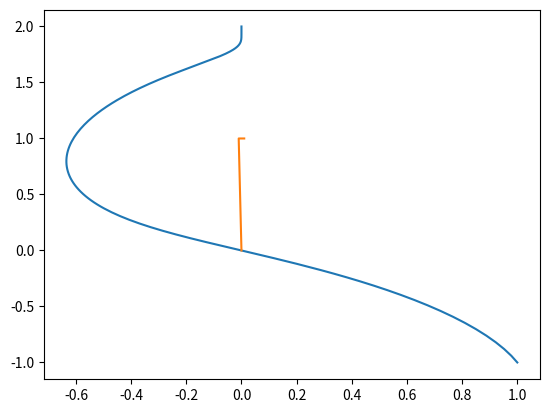

Python code for this plot:
import numpy as np
import matplotlib.pyplot as plt

input = np.array([0.0,2.0])
print("Input Coordinates:{},{}".format(np.cos(0.8*np.pi),np.sin(0.8*np.pi)))


initial_guess_theta = np.array([-0.5*np.pi,0.0])

lr =0.01
error = 1.0
epoch = 0
x_graph = []
y_graph = []

#print("CHECK")
while error > 0.00000001:
	#print("CHECK")
	epoch += 1
	x_predict = np.cos(initial_guess_theta[0]) + np.cos(initial_guess_theta[1])
	y_predict = np.sin(initial_guess_theta[0]) + np.sin(initial_guess_theta[1])

	x_graph.append(x_predict)
	y_graph.append(y_predict)

	error = (input[0] - x_predict)**2 + (input[1] - y_predict)**2

	dtheta1 = 2*(input[0] - x_predict)*np.sin(initial_guess_theta[0]) - 2*(input[1] - y_predict)*np.cos(initial_guess_theta[0])
	dtheta2 = 2*(input[0] - x_predict)*np.sin(initial_guess_theta[1]) - 2*(input[1] - y_predict)*np.cos(initial_guess_theta[1])

	initial_guess_theta[0] = initial_guess_theta[0] - lr*dtheta1
	initial_guess_theta[1] = initial_guess_theta[1] - lr*dtheta2

	if epoch%100 == 0:
		print("Error:{}".format(error))

print(epoch)
print("Predicted Coordinates:{},{}".format(x_predict,y_predict))
print("Requied Theta:{},{}".format(initial_guess_theta[0],initial_guess_theta[1]))

fig = plt.figure()
ax1 = fig.add_subplot(111)
ax1.plot(x_graph,y_graph)
plt.show()

plt.plot([0.0,np.cos(initial_guess_theta[0]),np.cos(initial_guess_theta[1])],[0.0,np.sin(initial_guess_theta[0]),np.sin(initial_guess_theta[1])])
plt.show()
